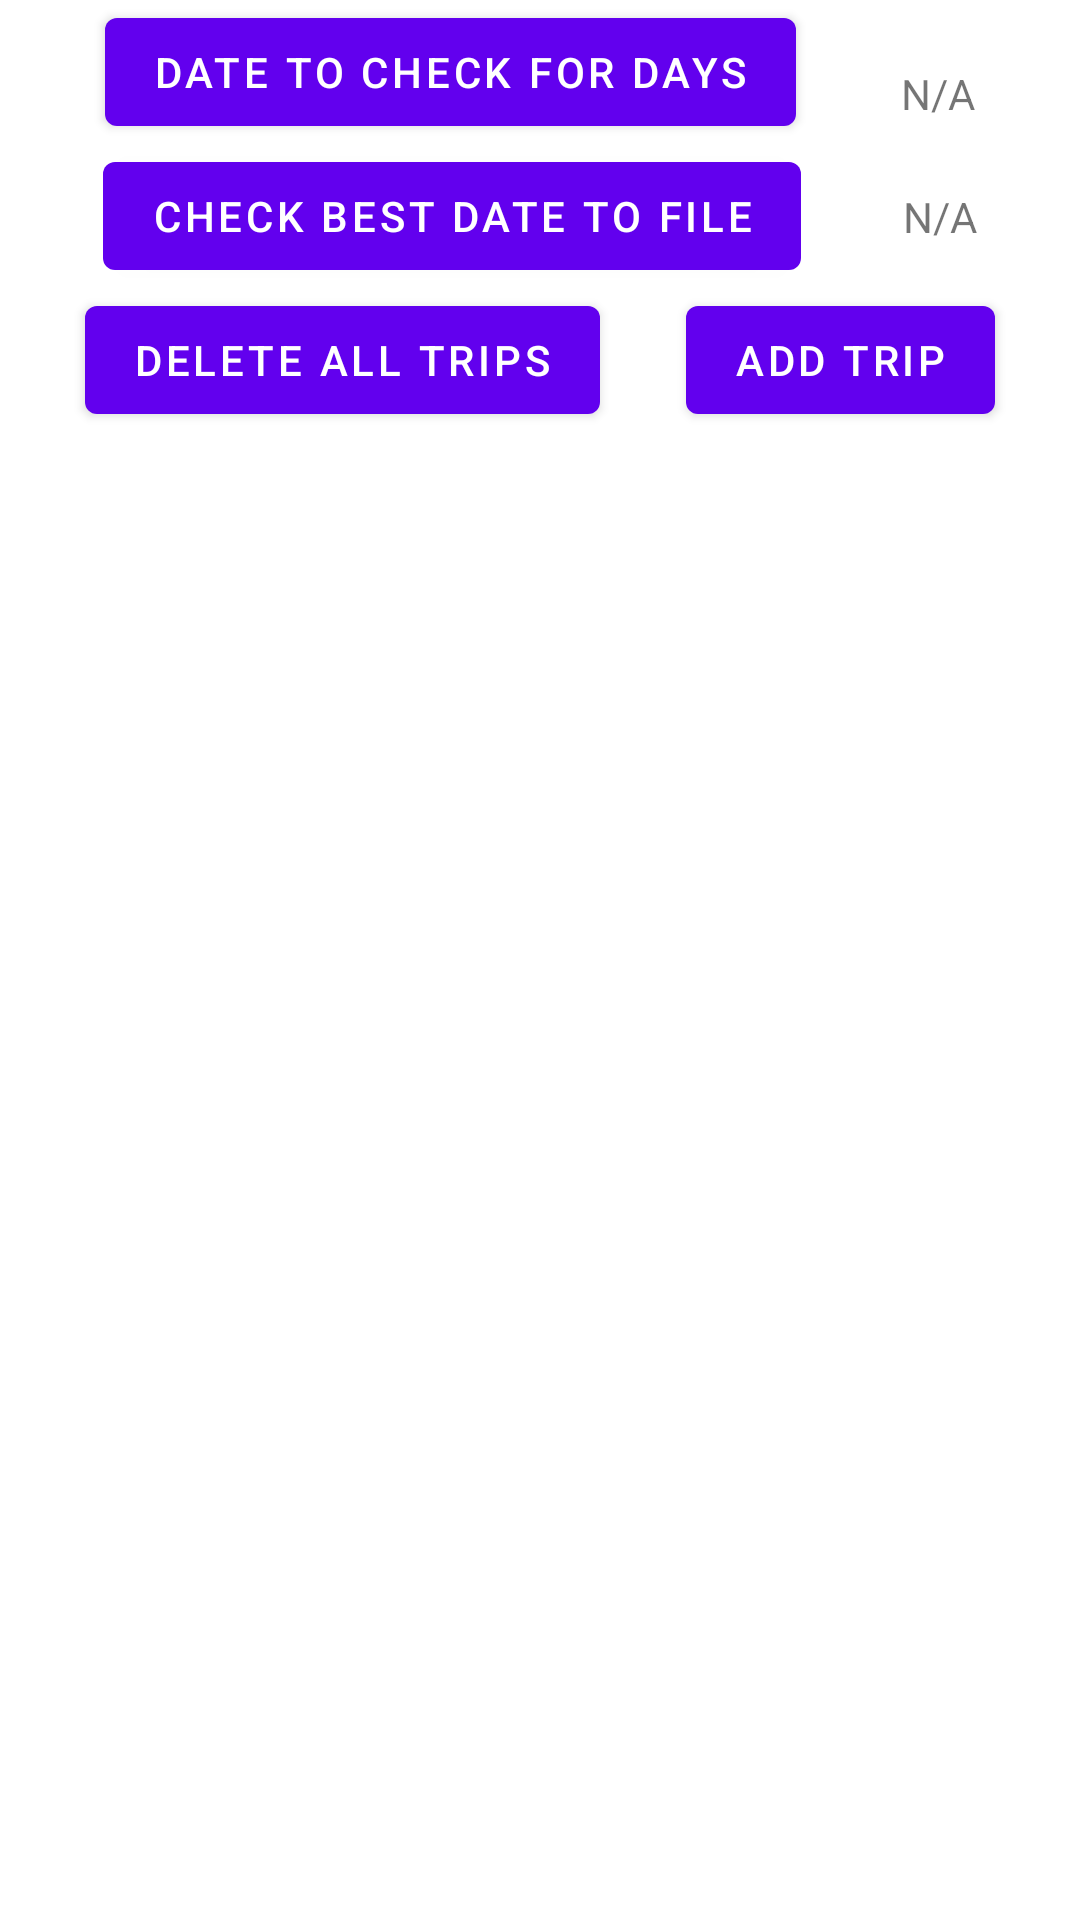

Layout XML and referenced resources for this Android screen:
<!-- AndroidManifest.xml: application theme Theme.USCitizenshipFilingPlanner -->
<!-- res/layout/fragment_first.xml -->
<?xml version="1.0" encoding="utf-8"?>
<androidx.constraintlayout.widget.ConstraintLayout xmlns:android="http://schemas.android.com/apk/res/android"
    xmlns:app="http://schemas.android.com/apk/res-auto"
    xmlns:tools="http://schemas.android.com/tools"
    android:layout_width="match_parent"
    android:layout_height="match_parent"
    tools:context=".FirstFragment">

    <Button
        android:id="@+id/check_days"
        android:layout_width="wrap_content"
        android:layout_height="wrap_content"
        android:text="@string/check_days_for_date"
        app:layout_constraintEnd_toEndOf="parent"
        app:layout_constraintStart_toStartOf="parent"
        app:layout_constraintBottom_toTopOf="@id/check_best_date"
        app:layout_constraintEnd_toStartOf="@id/days"/>

    <TextView
        android:id="@+id/days"
        android:layout_width="wrap_content"
        android:layout_height="wrap_content"
        android:text="@string/NA"
        app:layout_constraintEnd_toEndOf="parent"
        app:layout_constraintBottom_toTopOf="@id/best_date"
        app:layout_constraintTop_toTopOf="@id/check_days"
        app:layout_constraintStart_toEndOf="@id/check_days"/>
    <Button
        android:id="@+id/check_best_date"
        android:layout_width="wrap_content"
        android:layout_height="wrap_content"
        android:text="@string/check_best_date"

        app:layout_constraintEnd_toEndOf="parent"
        app:layout_constraintEnd_toStartOf="@id/best_date"
        app:layout_constraintStart_toStartOf="parent"
        app:layout_constraintBottom_toTopOf="@id/delete_all_trips"
         />
    <TextView
        android:id="@+id/best_date"
        android:layout_width="wrap_content"
        android:layout_height="wrap_content"
        android:text="@string/NA"
        app:layout_constrainedHeight="true"
        app:layout_constraintEnd_toEndOf="parent"
        app:layout_constraintBottom_toTopOf="@id/button_first"
        app:layout_constraintTop_toTopOf="@id/check_best_date"
        app:layout_constraintStart_toEndOf="@id/check_best_date"
        />
    <Button
        android:id="@+id/delete_all_trips"
        android:layout_width="wrap_content"
        android:layout_height="wrap_content"
        android:text="@string/delete_all_trips"

        app:layout_constraintTop_toBottomOf="@id/check_best_date"
        app:layout_constraintEnd_toEndOf="parent"
        app:layout_constraintStart_toStartOf="parent"
        app:layout_constraintEnd_toStartOf="@id/button_first"
      />

    <Button
        android:id="@+id/button_first"
        android:layout_width="wrap_content"
        android:layout_height="wrap_content"
        android:text="@string/add_trips"
        app:layout_constraintEnd_toEndOf="parent"
        app:layout_constraintTop_toTopOf="@id/delete_all_trips"

        app:layout_constraintStart_toEndOf="@id/delete_all_trips"
        />
    <androidx.recyclerview.widget.RecyclerView
        android:id="@+id/recyclerview"
        android:layout_width="wrap_content"
        android:layout_height="0dp"
        tools:listitem="@layout/recyclerview_item"
        android:padding="@dimen/big_padding"
        app:layout_constraintTop_toBottomOf="@id/button_first"
        app:layout_constraintBottom_toBottomOf="parent"
        app:layout_constraintEnd_toEndOf="parent"

        app:layout_constraintStart_toStartOf="parent" />


</androidx.constraintlayout.widget.ConstraintLayout>
<!-- res/layout/recyclerview_item.xml (included above) -->
<?xml version="1.0" encoding="utf-8"?>
<LinearLayout xmlns:android="http://schemas.android.com/apk/res/android"
    xmlns:tools="http://schemas.android.com/tools"
    android:orientation="horizontal"
    android:layout_width="match_parent"
    android:layout_height="wrap_content"
    android:background="@drawable/shape"
    android:id="@+id/list_item"
    android:layout_margin="1dp">

    <TextView
        android:id="@+id/startDateTextView"
        style="@style/word_title"
        android:layout_width="wrap_content"
        android:layout_weight="@integer/material_motion_duration_long_1"
        android:layout_height="wrap_content"

         />
    <TextView
        android:id="@+id/endDateTextView"
        style="@style/word_title"
        android:layout_width="wrap_content"
        android:layout_weight="@integer/material_motion_duration_long_1"
        android:layout_height="wrap_content"
         />
    <TextView
        android:id="@+id/durationTextView"
        style="@style/word_title"
        android:layout_width="wrap_content"
        android:layout_weight="@integer/material_motion_duration_long_1"
        android:layout_height="wrap_content"
         />
    <ImageButton
        android:id="@+id/editButton"
        android:layout_width="wrap_content"
        android:layout_height="wrap_content"
        android:src="@drawable/ic_edit"
        android:layout_gravity="center"
        android:background="@drawable/shape"
        ></ImageButton>
</LinearLayout>
<!-- resources referenced by this layout -->
<resources>
  <dimen name="big_padding">8dp</dimen>
  <!-- drawable shape (drawable) -->
  <?xml version="1.0" encoding="utf-8"?>
  <shape
      xmlns:android="http://schemas.android.com/apk/res/android"
      android:shape="rectangle"   >
  
      <solid
          android:color="#ffffff" >
      </solid>
  
      <stroke
          android:width="1dp"
          android:color="#000000" >
      </stroke>
  
      <padding
          android:left="5dp"
          android:top="5dp"
          android:right="5dp"
          android:bottom="5dp"    >
      </padding>
  
      <corners
          android:radius="5dp"   >
      </corners>
  
  </shape>
  <string name="NA">N/A</string>
  <string name="add_trips">Add trip</string>
  <string name="check_best_date">Check best date to file</string>
  <string name="check_days_for_date">Date to check for days</string>
  <string name="delete_all_trips">Delete all trips</string>
  <style name="word_title">
          <item name="android:layout_width">match_parent</item>
          <item name="android:layout_marginBottom">8dp</item>
          <item name="android:paddingLeft">8dp</item>
  
          <item name="android:textAppearance">@android:style/TextAppearance.DeviceDefault.Medium</item>
      </style>
  <style name="Theme.USCitizenshipFilingPlanner" parent="Theme.MaterialComponents.DayNight.DarkActionBar">
          
          <item name="colorPrimary">@color/purple_500</item>
          <item name="colorPrimaryVariant">@color/purple_700</item>
          <item name="colorOnPrimary">@color/white</item>
          
          <item name="colorSecondary">@color/teal_200</item>
          <item name="colorSecondaryVariant">@color/teal_700</item>
          <item name="colorOnSecondary">@color/black</item>
          
          <item name="android:statusBarColor" tools:targetApi="l">?attr/colorPrimaryVariant</item>
          
      </style>
  <!-- not gathered from this repository: default colours our renderer supplied (Android Studio template values) -->
  <color name="purple_500">#FF6200EE</color>
  <color name="purple_700">#FF3700B3</color>
  <color name="teal_200">#FF03DAC5</color>
  <color name="teal_700">#FF018786</color>
  <color name="black">#FF000000</color>
  <color name="white">#FFFFFFFF</color>
</resources>
